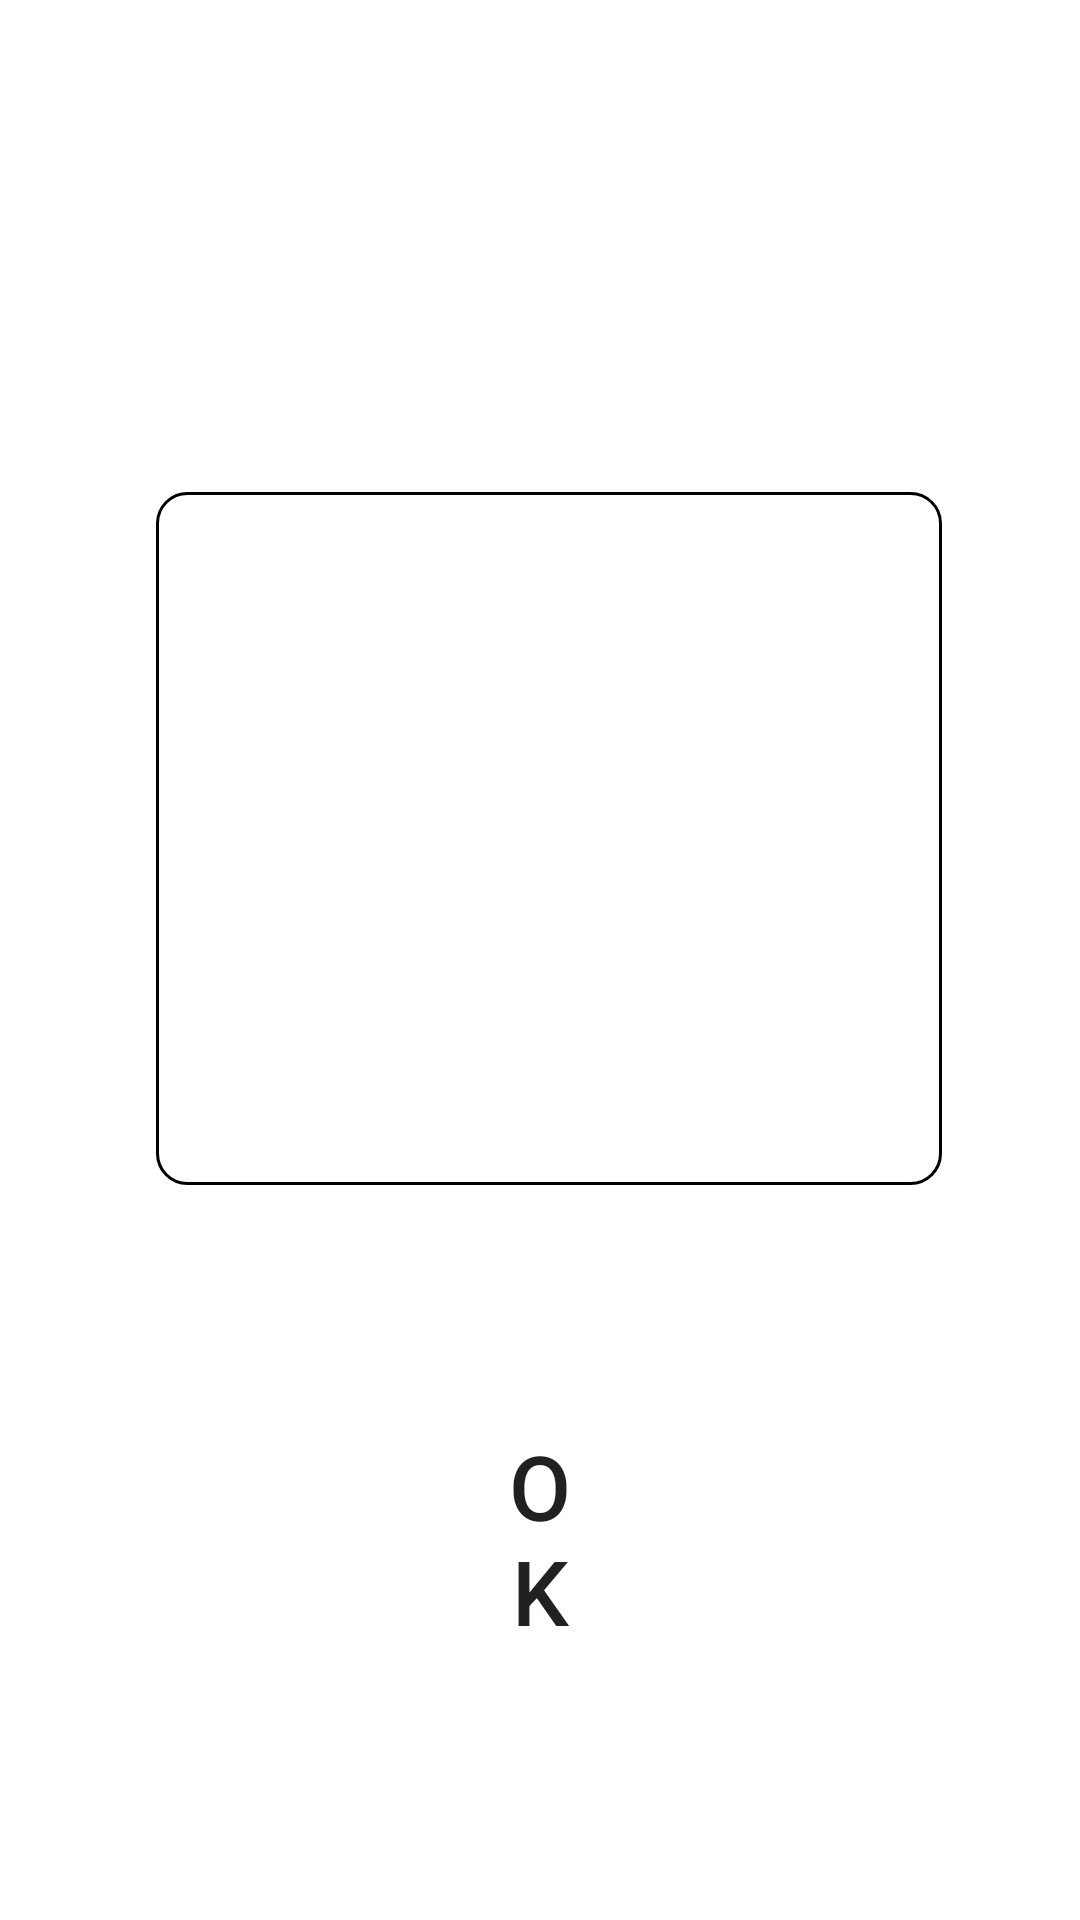

Here is an Android app screen rendered from its layout file. Give the layout XML and the strings, colors and styles it references.
<!-- AndroidManifest.xml: application theme Theme.Guesspickwin -->
<!-- res/layout/hint_popup.xml -->
<?xml version="1.0" encoding="utf-8"?>
<RelativeLayout xmlns:android="http://schemas.android.com/apk/res/android"
    xmlns:tools="http://schemas.android.com/tools"
    android:layout_width="match_parent"
    android:layout_height="match_parent"
    tools:ignore="ExtraText">

    //announcement message window
    <TextView
        android:id="@+id/hintBox"
        android:layout_width="313dp"
        android:layout_height="231dp"
        android:layout_alignParentStart="true"
        android:layout_alignParentTop="true"
        android:layout_alignParentEnd="true"
        android:layout_marginStart="52dp"
        android:layout_marginTop="164dp"
        android:layout_marginEnd="46dp"
        android:text=""
        android:textAlignment="center"
        android:textSize="30sp"
        android:padding="10dp"
        android:background="@drawable/tableborder"/>

    //ok button

    <Button
        android:id="@+id/okBtn"
        android:layout_width="wrap_content"
        android:layout_height="wrap_content"
        android:layout_below="@+id/hintBox"
        android:layout_alignParentStart="true"
        android:layout_alignParentEnd="true"
        android:layout_marginStart="150dp"
        android:layout_marginTop="60dp"
        android:layout_marginEnd="150dp"
        android:background="@drawable/button_style"
        android:padding="20sp"
        android:text="@string/ok"
        android:textSize="30sp" />

</RelativeLayout>
<!-- resources referenced by this layout -->
<resources>
  <!-- drawable button_style (drawable) -->
  <?xml version="1.0" encoding="utf-8"?>
  <shape
      xmlns:android="http://schemas.android.com/apk/res/android"
      android:shape="rectangle">
      <corners android:radius="20dp"/>
  
  
  </shape>
  <!-- drawable tableborder (drawable) -->
  <?xml version="1.0" encoding="utf-8"?>
  <shape
      xmlns:android="http://schemas.android.com/apk/res/android"
      android:shape= "rectangle">
      <solid android:color="#ffffff"/>
      <stroke android:width="1dp" android:color="#000000"/>
      <corners android:radius="10dp"/>
  </shape>
  <string name="ok">Ok</string>
  <style name="Theme.Guesspickwin" parent="Theme.MaterialComponents.DayNight.DarkActionBar">
          
          <item name="colorPrimary">@color/purple_500</item>
          <item name="colorPrimaryVariant">@color/purple_700</item>
          <item name="colorOnPrimary">@color/white</item>
          
          <item name="colorSecondary">@color/teal_200</item>
          <item name="colorSecondaryVariant">@color/teal_700</item>
          <item name="colorOnSecondary">@color/black</item>
          
          <item name="android:statusBarColor" tools:targetApi="l">?attr/colorPrimaryVariant</item>
          
      </style>
  <!-- not gathered from this repository: default colours our renderer supplied (Android Studio template values) -->
  <color name="purple_500">#FF6200EE</color>
  <color name="purple_700">#FF3700B3</color>
  <color name="teal_200">#FF03DAC5</color>
  <color name="teal_700">#FF018786</color>
  <color name="black">#FF000000</color>
  <color name="white">#FFFFFFFF</color>
</resources>
